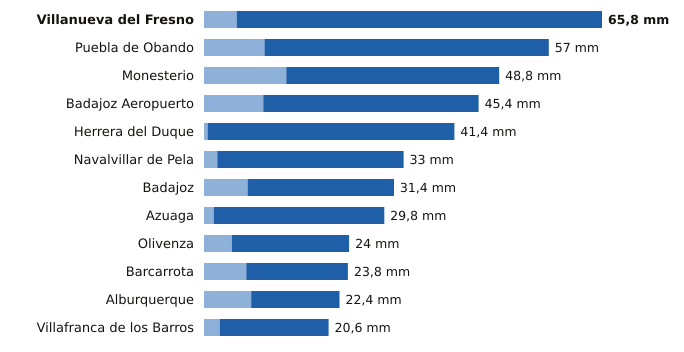

Data behind this chart, as committed beside it:
estacion, provincia, indicativo, mm_6_dias_anteriores, mm_hoy, mm_7_dias, horas_de_hoy
Villanueva del Fresno, Badajoz, 4497X, 5.4, 60.4, 65.8, 18
Puebla de Obando, Badajoz, 4468X, 10.0, 47.0, 57.0, 18
Monesterio, Badajoz, 4499X, 13.6, 35.2, 48.8, 18
Badajoz Aeropuerto, Badajoz, 4452, 9.8, 35.6, 45.4, 18
Herrera del Duque, Badajoz, 4244X, 0.6, 40.8, 41.4, 18
Navalvillar de Pela, Badajoz, 4340, 2.2, 30.8, 33.0, 18
Badajoz, Badajoz, 4478X, 7.2, 24.2, 31.4, 18
Azuaga, Badajoz, 5473X, 1.6, 28.2, 29.8, 18
Olivenza, Badajoz, 4486X, 4.6, 19.4, 24.0, 18
Barcarrota, Badajoz, 4492F, 7.0, 16.8, 23.8, 18
Alburquerque, Badajoz, 4464X, 7.8, 14.6, 22.4, 18
Villafranca de los Barros, Badajoz, 4395X, 2.6, 18.0, 20.6, 18
